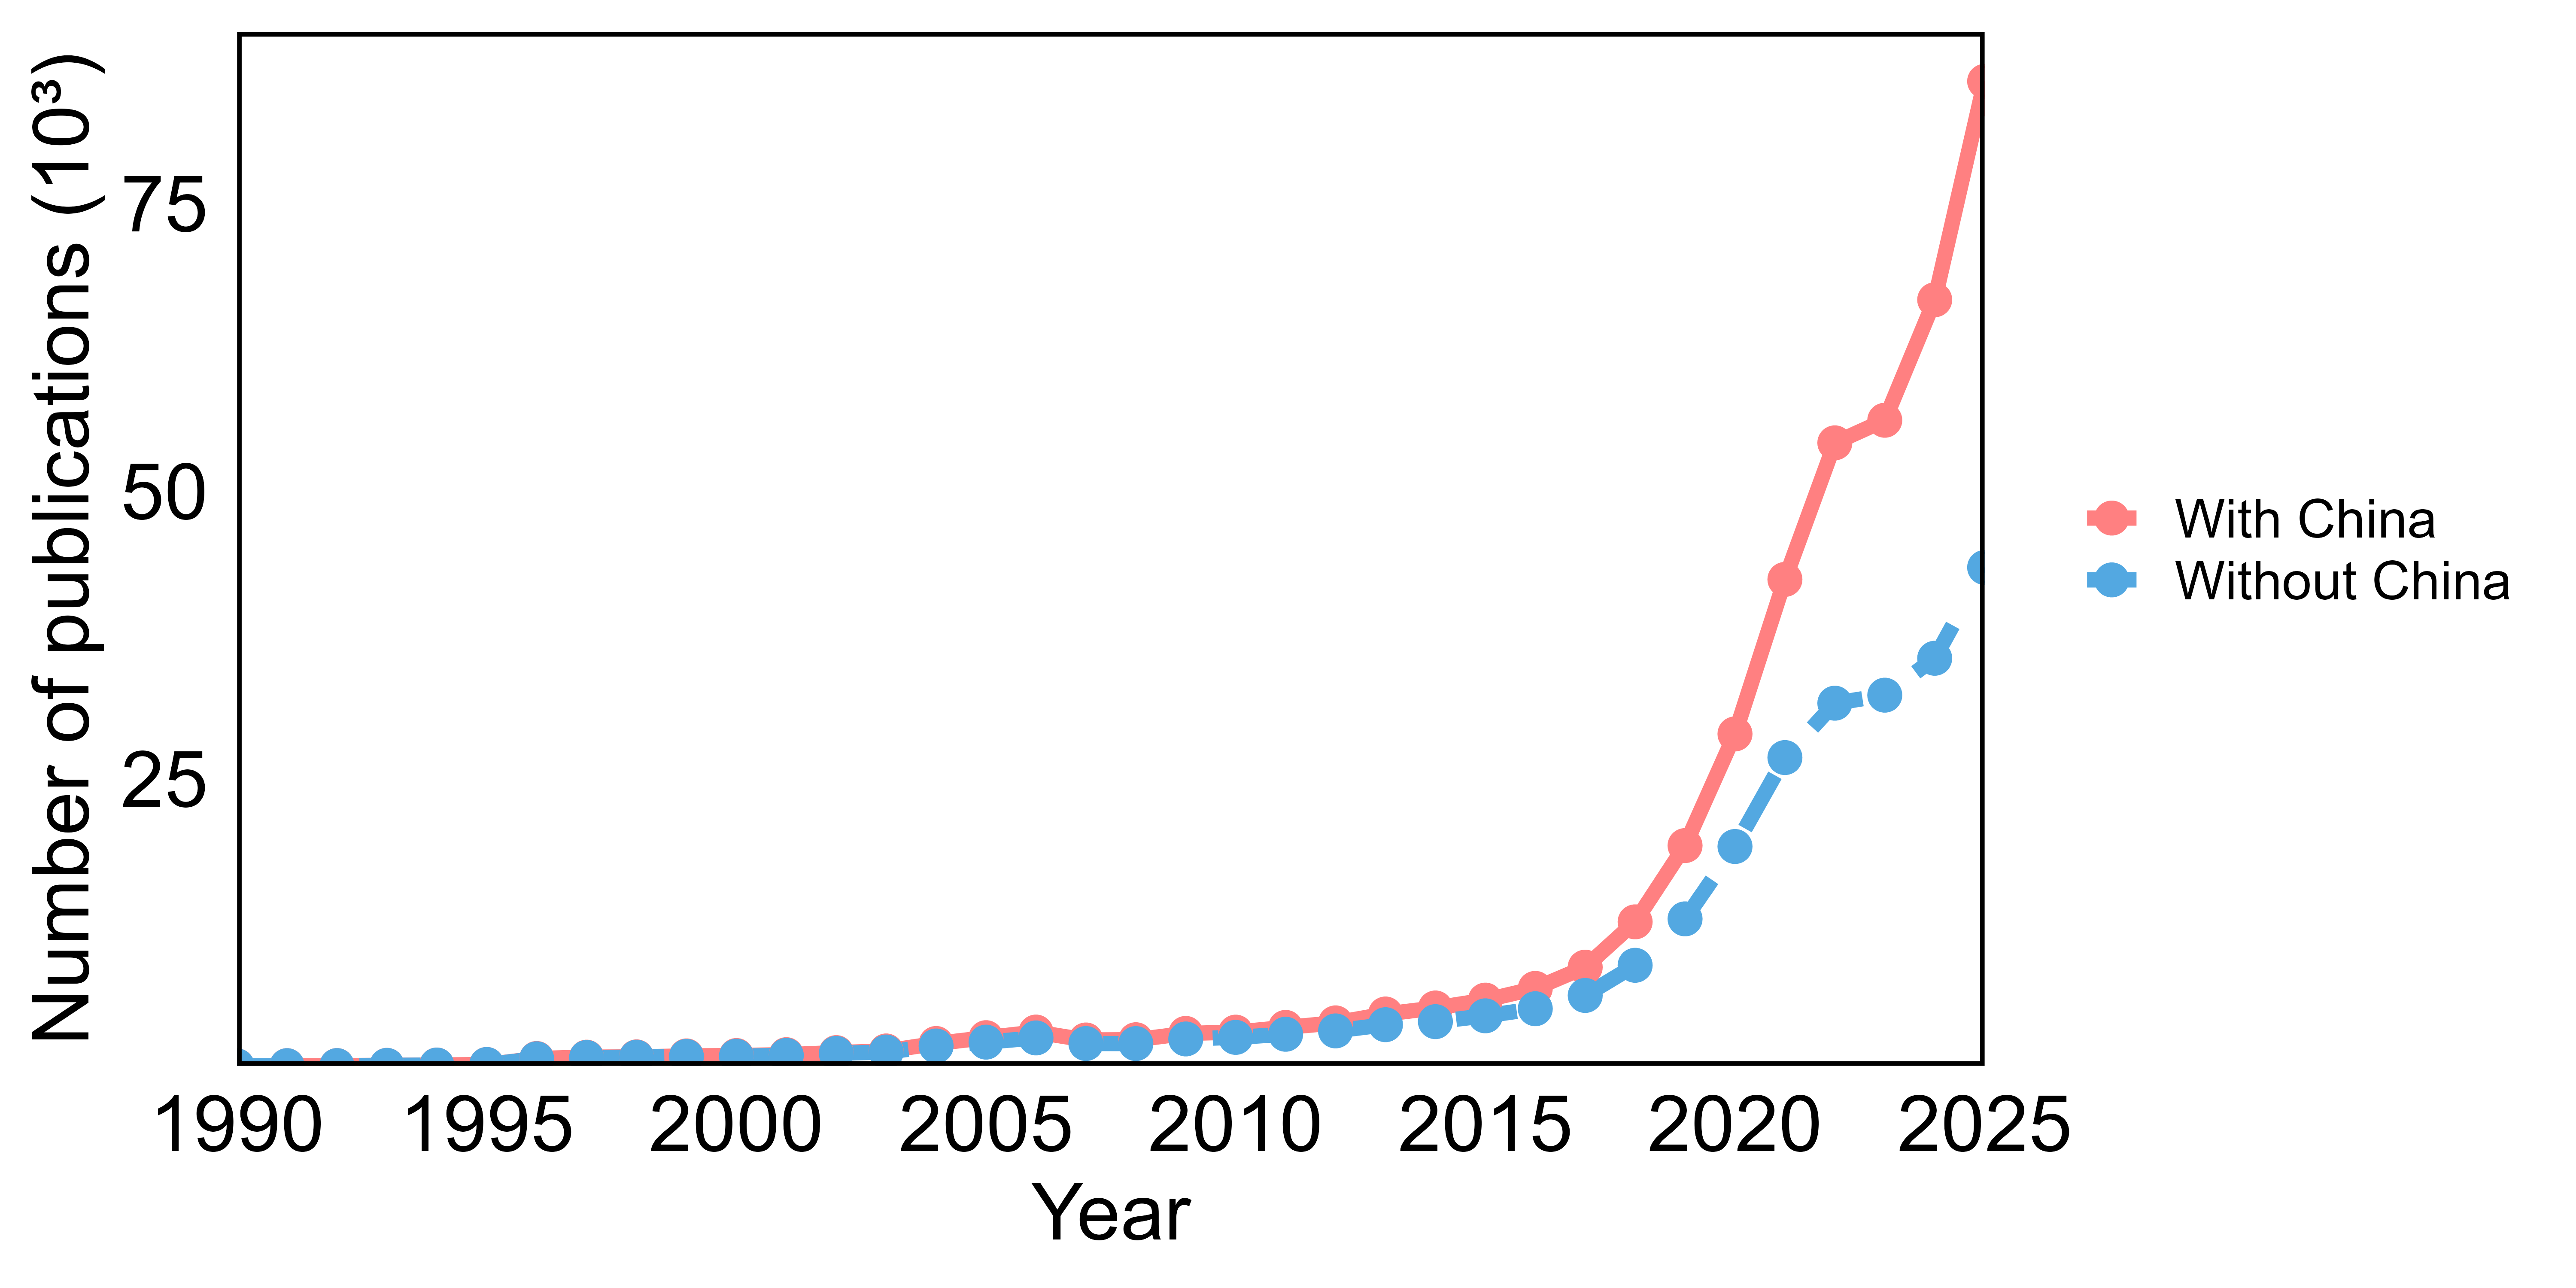

The script that saved this image:
library(readr)
library(dplyr)
library(tidyr)
library(ggplot2)
library(scales)

# ============================================================
# 1. 读取数据
# ============================================================

df <- read_csv(
  "annual_all_natural_country_publication_counts.csv",
  show_col_types = FALSE
) %>%
  mutate(
    Year = as.integer(Year),
    Country = trimws(Country),
    Count = as.numeric(Count)
  )


# ============================================================
# 2. 每年全球总发文量：包含中国
# ============================================================

annual_with_china <- df %>%
  group_by(Year) %>%
  summarise(
    Publications = sum(Count, na.rm = TRUE),
    .groups = "drop"
  ) %>%
  mutate(
    Scenario = "With China"
  )


# ============================================================
# 3. 每年全球总发文量：排除中国
# ============================================================

annual_without_china <- df %>%
  filter(
    Country != "China"
  ) %>%
  group_by(Year) %>%
  summarise(
    Publications = sum(Count, na.rm = TRUE),
    .groups = "drop"
  ) %>%
  mutate(
    Scenario = "Without China"
  )


# ============================================================
# 4. 合并
# ============================================================

plot_data <- bind_rows(
  annual_with_china,
  annual_without_china
) %>%
  mutate(
    Scenario = factor(
      Scenario,
      levels = c(
        "With China",
        "Without China"
      )
    )
  )


# 查看结果
print(plot_data, n = Inf)


# ============================================================
# 5. 绘图
# ============================================================

p <- ggplot(
  plot_data,
  aes(
    x = Year,
    y = Publications,
    color = Scenario,
    linetype = Scenario
  )
) +
  
  geom_line(
    linewidth = 2
  ) +
  
  geom_point(
    size = 3.5
  ) +
  
  scale_color_manual(
    values = c(
      "With China" = "#FF8081",
      "Without China" = "#53A8E1"
    )
  ) +
  
  scale_linetype_manual(
    values = c(
      "With China" = "solid",
      "Without China" = "dashed"
    )
  ) +
  
  scale_x_continuous(
    breaks = seq(
      1990,
      2025,
      by = 5
    ),
    limits = c(
      1990,
      2025
    ),
    expand = c(
      0,
      0
    )
  ) +
  
  scale_y_continuous(
    breaks = c(25000, 50000, 75000),
    labels = c("25", "50", "75"),
    expand = expansion(
      mult = c(0, 0.05)
    )
  ) +
  
  labs(
    x = "Year",
    y = "Number of publications (10³)",
    color = NULL,
    linetype = NULL
  ) +
  
  theme_minimal(
    base_size = 18
  ) +
  
  theme(
    panel.grid = element_blank(),
    
    panel.border = element_rect(
      color = "black",
      fill = NA,
      linewidth = 1.2
    ),
    
    axis.title = element_text(
      size = 22,
      color = "black"
    ),
    
    axis.text = element_text(
      size = 22,
      color = "black"
    ),
    
    legend.position = "right",
    
    legend.text = element_text(
      size = 15
    )
  )

print(p)


# ============================================================
# 6. 保存年度数据
# ============================================================

write_csv(
  plot_data,
  "annual_global_publications_with_without_China.csv"
)


# ============================================================
# 7. 保存图片
# ============================================================

ggsave(
  "annual_global_publications_with_without_China.png",
  plot = p,
  width = 10,
  height = 5,
  dpi = 600
)
